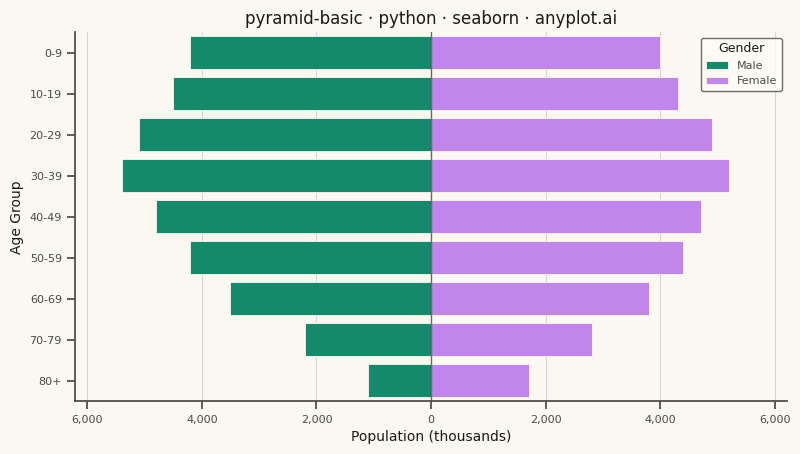

Source code (Python):
"""anyplot.ai
pyramid-basic: Basic Pyramid Chart
Library: seaborn 0.13.2 | Python 3.13.11
"""

import os

import matplotlib.pyplot as plt
import pandas as pd
import seaborn as sns


# Theme-adaptive chrome
THEME = os.getenv("ANYPLOT_THEME", "light")
PAGE_BG = "#FAF8F1" if THEME == "light" else "#1A1A17"
ELEVATED_BG = "#FFFDF6" if THEME == "light" else "#242420"
INK = "#1A1A17" if THEME == "light" else "#F0EFE8"
INK_SOFT = "#4A4A44" if THEME == "light" else "#B8B7B0"

# Imprint palette — canonical order, first series always #009E73.
# Gender categories carry no widely-shared color expectation, so default to
# canonical order: Male → brand green, Female → lavender.
BRAND = "#009E73"
SECOND = "#C475FD"

# Data - Population pyramid showing age distribution by gender
age_groups = ["0-9", "10-19", "20-29", "30-39", "40-49", "50-59", "60-69", "70-79", "80+"]
male_population = [4200, 4500, 5100, 5400, 4800, 4200, 3500, 2200, 1100]
female_population = [4000, 4300, 4900, 5200, 4700, 4400, 3800, 2800, 1700]

# Create DataFrame with male values as negative for left-side display
df = pd.DataFrame(
    {
        "Age Group": age_groups * 2,
        "Population": [-m for m in male_population] + female_population,
        "Gender": ["Male"] * len(age_groups) + ["Female"] * len(age_groups),
    }
)

sns.set_theme(
    style="ticks",
    rc={
        "figure.facecolor": PAGE_BG,
        "axes.facecolor": PAGE_BG,
        "axes.edgecolor": INK_SOFT,
        "axes.labelcolor": INK,
        "text.color": INK,
        "xtick.color": INK_SOFT,
        "ytick.color": INK_SOFT,
        "grid.color": INK,
        "grid.alpha": 0.15,
        "legend.facecolor": ELEVATED_BG,
        "legend.edgecolor": INK_SOFT,
    },
)

# Plot — landscape canvas: 8 x 4.5 in @ 400 dpi → 3200 x 1800 px
fig, ax = plt.subplots(figsize=(8, 4.5), dpi=400)

sns.barplot(
    data=df,
    y="Age Group",
    x="Population",
    hue="Gender",
    hue_order=["Male", "Female"],
    palette={"Male": BRAND, "Female": SECOND},
    ax=ax,
    dodge=False,
    orient="h",
    width=0.8,
    edgecolor=PAGE_BG,
    linewidth=0.6,
)

# Styling
ax.set_xlabel("Population (thousands)", fontsize=10)
ax.set_ylabel("Age Group", fontsize=10)
ax.set_title("pyramid-basic · python · seaborn · anyplot.ai", fontsize=12, fontweight="medium")
ax.tick_params(axis="both", labelsize=8)

# Make x-axis symmetric
max_val = max(max(male_population), max(female_population))
ax.set_xlim(-max_val * 1.15, max_val * 1.15)

# Custom x-tick labels to show absolute values
ticks = [-6000, -4000, -2000, 0, 2000, 4000, 6000]
ax.set_xticks(ticks)
ax.set_xticklabels([f"{abs(t):,}" for t in ticks])

# Subtle reference line at the central axis (theme-adaptive ink)
ax.axvline(x=0, color=INK, linewidth=1.0, alpha=0.6)

# Grid (x-axis only, subtle solid)
ax.grid(True, axis="x", alpha=0.15, linewidth=0.8)
ax.set_axisbelow(True)

# Clean L-frame
ax.spines["top"].set_visible(False)
ax.spines["right"].set_visible(False)

# Legend
legend = ax.legend(title="Gender", fontsize=8, title_fontsize=9, loc="upper right")
legend.get_frame().set_facecolor(ELEVATED_BG)
legend.get_frame().set_edgecolor(INK_SOFT)
legend.get_title().set_color(INK)
for text in legend.get_texts():
    text.set_color(INK_SOFT)

fig.subplots_adjust(left=0.08, right=0.97, top=0.92, bottom=0.1)
plt.savefig(f"plot-{THEME}.png", dpi=400, facecolor=PAGE_BG)
